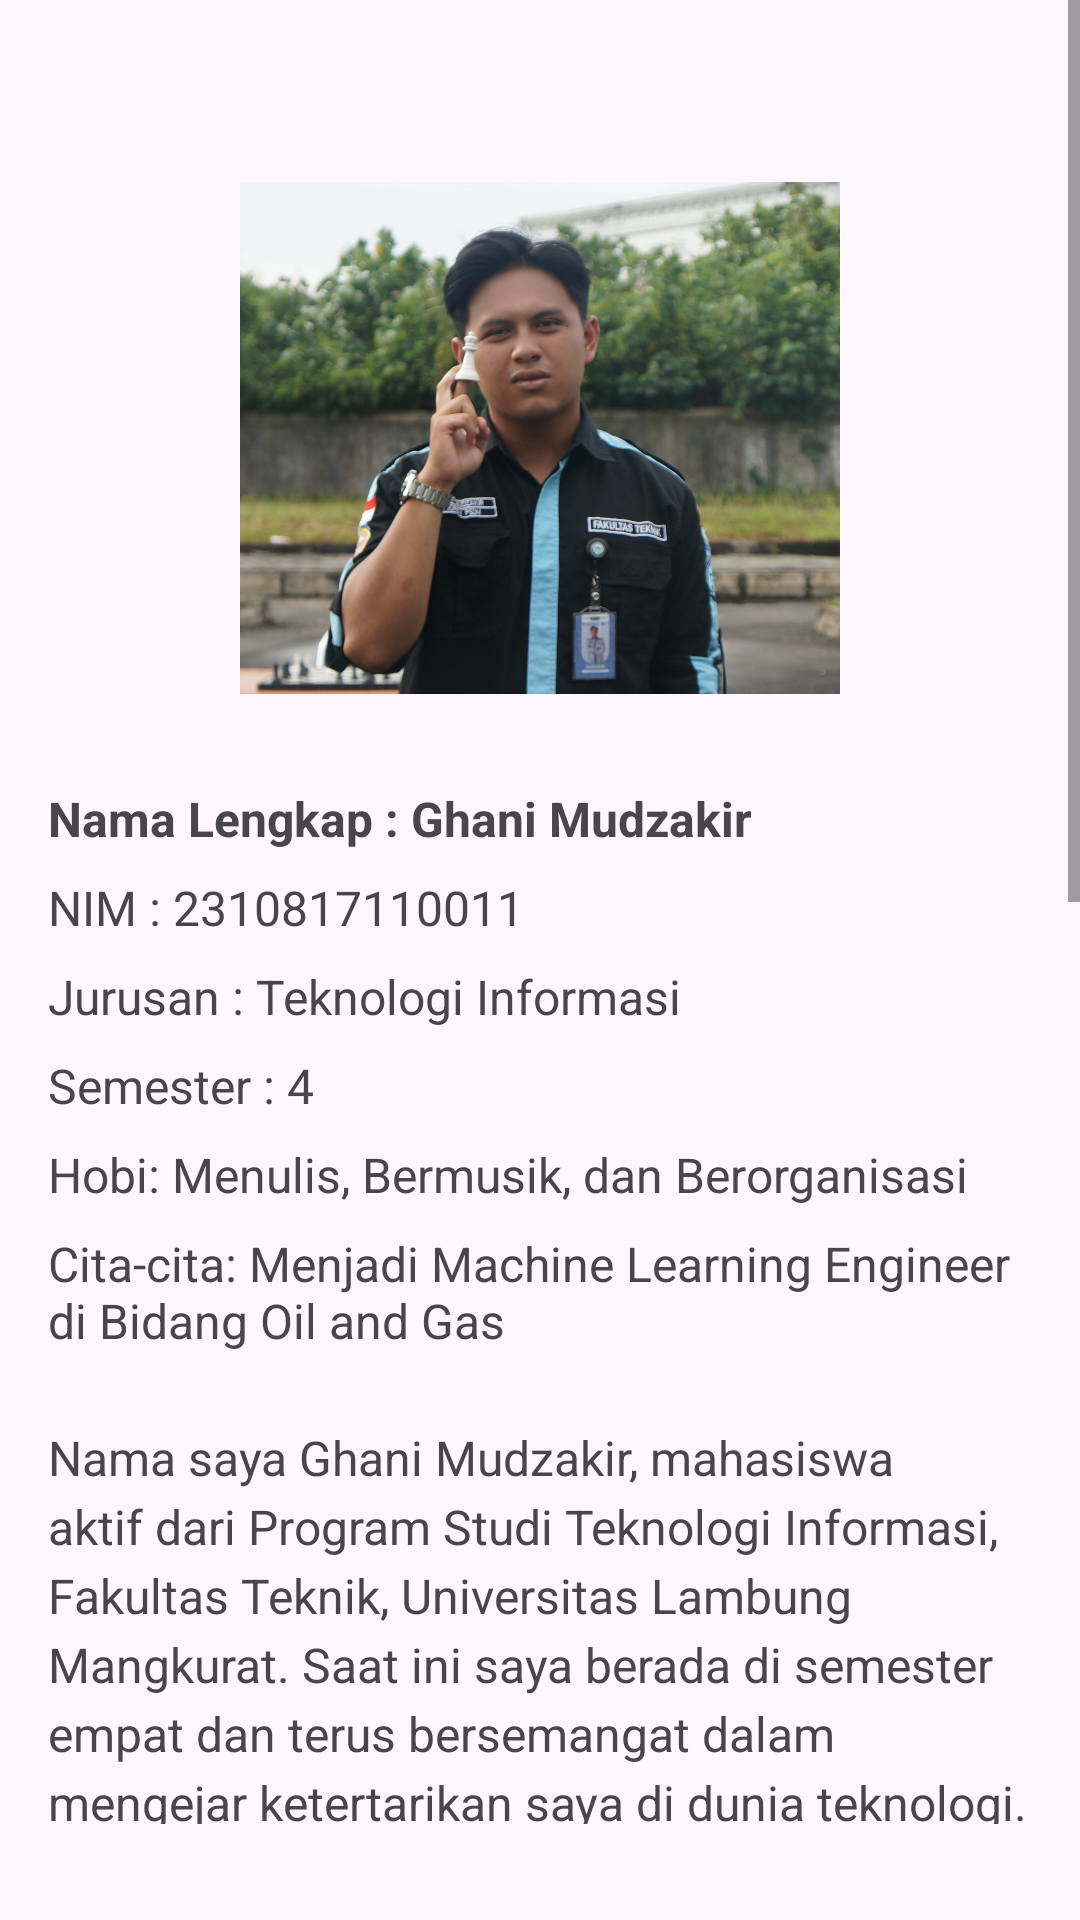

The Android layout XML behind this screen, and the referenced resources:
<!-- AndroidManifest.xml: application theme Theme.UTS_Mobile_biografi_mahasiswa -->
<!-- res/layout/activity_detail.xml -->
<?xml version="1.0" encoding="utf-8"?>
<ScrollView xmlns:android="http://schemas.android.com/apk/res/android"
    xmlns:app="http://schemas.android.com/apk/res-auto"
    android:layout_width="match_parent"
    android:layout_height="match_parent"
    android:paddingBottom="32dp">

    <androidx.constraintlayout.widget.ConstraintLayout
        android:layout_width="match_parent"
        android:layout_height="wrap_content"
        android:padding="16dp"
        android:layout_marginTop="30dp">

        <ImageView
            android:id="@+id/foto_detail"
            android:layout_width="200dp"
            android:layout_height="200dp"
            android:contentDescription="Foto Profil"
            android:src="@drawable/foto_profil_kedua"
            app:layout_constraintTop_toTopOf="parent"
            app:layout_constraintStart_toStartOf="parent"
            app:layout_constraintEnd_toEndOf="parent" />

        <TextView
            android:id="@+id/nama_detail"
            android:layout_width="0dp"
            android:layout_height="wrap_content"
            android:text="@string/nama"
            android:textSize="16sp"
            android:textStyle="bold"
            android:layout_marginTop="16dp"
            app:layout_constraintTop_toBottomOf="@id/foto_detail"
            app:layout_constraintStart_toStartOf="parent"
            app:layout_constraintEnd_toEndOf="parent" />

        <TextView
            android:id="@+id/nim_detail"
            android:layout_width="0dp"
            android:layout_height="wrap_content"
            android:text="@string/nim"
            android:textSize="16sp"
            android:layout_marginTop="8dp"
            app:layout_constraintTop_toBottomOf="@id/nama_detail"
            app:layout_constraintStart_toStartOf="parent"
            app:layout_constraintEnd_toEndOf="parent" />

        <TextView
            android:id="@+id/jurusan_detail"
            android:layout_width="0dp"
            android:layout_height="wrap_content"
            android:text="@string/jurusan"
            android:textSize="16sp"
            android:layout_marginTop="8dp"
            app:layout_constraintTop_toBottomOf="@id/nim_detail"
            app:layout_constraintStart_toStartOf="parent"
            app:layout_constraintEnd_toEndOf="parent" />

        <TextView
            android:id="@+id/semester_detail"
            android:layout_width="0dp"
            android:layout_height="wrap_content"
            android:text="@string/semester"
            android:textSize="16sp"
            android:layout_marginTop="8dp"
            app:layout_constraintTop_toBottomOf="@id/jurusan_detail"
            app:layout_constraintStart_toStartOf="parent"
            app:layout_constraintEnd_toEndOf="parent" />

        <TextView
            android:id="@+id/hobi_detail"
            android:layout_width="0dp"
            android:layout_height="wrap_content"
            android:text="@string/hobi"
            android:textSize="16sp"
            android:layout_marginTop="8dp"
            app:layout_constraintTop_toBottomOf="@id/semester_detail"
            app:layout_constraintStart_toStartOf="parent"
            app:layout_constraintEnd_toEndOf="parent" />

        <TextView
            android:id="@+id/cita_cita_detail"
            android:layout_width="0dp"
            android:layout_height="wrap_content"
            android:text="@string/cita_cita"
            android:textSize="16sp"
            android:layout_marginTop="8dp"
            app:layout_constraintTop_toBottomOf="@id/hobi_detail"
            app:layout_constraintStart_toStartOf="parent"
            app:layout_constraintEnd_toEndOf="parent" />

        <TextView
            android:id="@+id/biografi_detail"
            android:layout_width="0dp"
            android:layout_height="wrap_content"
            android:text="@string/biografi"
            android:textSize="16sp"
            android:lineSpacingExtra="4dp"
            android:layout_marginTop="24dp"
            android:layout_marginBottom="48dp"
            app:layout_constraintTop_toBottomOf="@id/cita_cita_detail"
            app:layout_constraintStart_toStartOf="parent"
            app:layout_constraintEnd_toEndOf="parent" />

    </androidx.constraintlayout.widget.ConstraintLayout>
</ScrollView>
<!-- resources referenced by this layout -->
<resources>
  <!-- drawable foto_profil_kedua: jpg bitmap (drawable, 362466 bytes) -->
  <string name="biografi">Nama saya Ghani Mudzakir, mahasiswa aktif dari Program Studi Teknologi Informasi, Fakultas Teknik, Universitas Lambung Mangkurat. Saat ini saya berada di semester empat dan terus bersemangat dalam mengejar ketertarikan saya di dunia teknologi. Saya lahir di Banjarmasin pada tanggal 30 Agustus 2005 dan saat ini tinggal di Banjarmasin. Sejak kecil saya memiliki minat besar terhadap teknologi dan kreativitas yang saya salurkan melalui hobi membaca, ngoding, dan bermain gitar.\n\n
      Dalam perjalanan akademik saya, saya mengembangkan keahlian di bidang pengembangan aplikasi Android menggunakan Kotlin dan XML, pengembangan web dengan HTML, CSS, dan JavaScript, serta mulai mengeksplorasi dunia machine learning serta deep learning. \n\n
      Saya ingin menjadi seorang Machine Learning Engineer di dunia Oil and Gas yang tidak hanya mahir secara teknis, tetapi juga mampu memberikan dampak sosial melalui teknologi, terutama dalam sektor pendidikan dan sosial masyarakat. Bagi saya, teknologi bukan hanya sekadar alat, tapi jembatan yang mampu menghubungkan ide dan solusi nyata. Melalui semangat belajar yang tinggi dan motivasi untuk terus berkembang, saya berkomitmen untuk menjadi bagian dari perubahan positif di era digital ini.\n\n
      </string>
  <string name="cita_cita">Cita-cita: Menjadi Machine Learning Engineer di Bidang Oil and Gas</string>
  <string name="hobi">Hobi: Menulis, Bermusik, dan Berorganisasi</string>
  <string name="jurusan">Jurusan : Teknologi Informasi</string>
  <string name="nama">Nama Lengkap : Ghani Mudzakir</string>
  <string name="nim">NIM :  2310817110011</string>
  <string name="semester">Semester : 4</string>
  <style name="Theme.UTS_Mobile_biografi_mahasiswa" parent="Base.Theme.UTS_Mobile_biografi_mahasiswa" />
  <style name="Base.Theme.UTS_Mobile_biografi_mahasiswa" parent="Theme.Material3.DayNight.NoActionBar">
          
          
      </style>
</resources>
